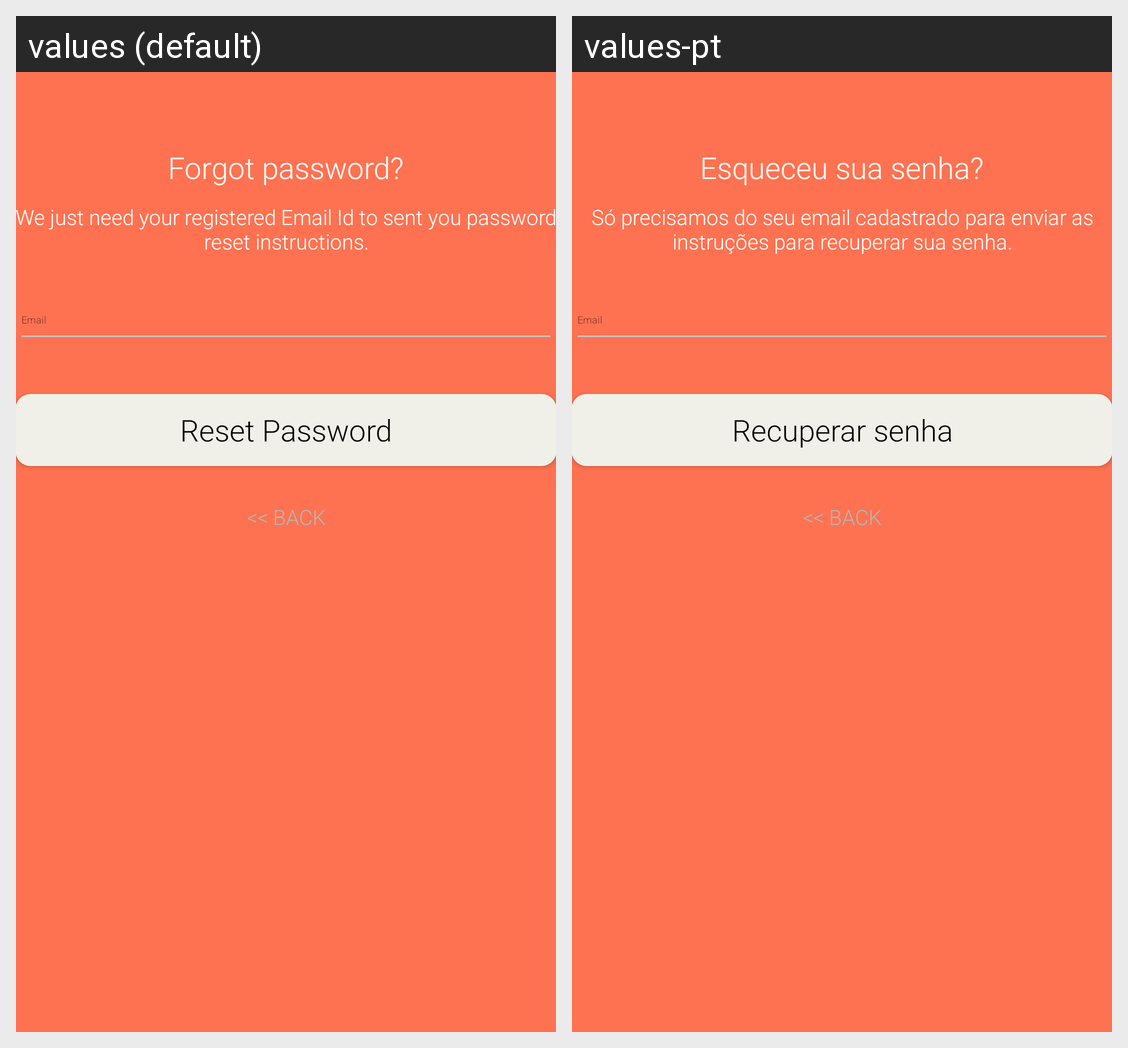

Locale-by-locale string values for the Android screen shown in this grid:
Android screen res/layout/activity_reset_password.xml rendered under 2 locales, left to right: values (default), values-pt. Device: Nexus 5 (rendered at 1080×1920; each locale shown at half size, 540×960, under a caption strip naming it); theme AppTheme.
Strings drawn on this screen, with the default value and each locale's value (text and hints the layout hard-codes, and strings that could not be matched under every locale, appear in the picture but are not listed):

lbl_forgot_password
  values: Forgot password?
  values-pt: Esqueceu sua senha?

forgot_password_msg
  values: We just need your registered Email Id to sent you password reset instructions.
  values-pt: Só precisamos do seu email cadastrado para enviar as instruções para recuperar sua senha.

btn_reset_password
  values: Reset Password
  values-pt: Recuperar senha

btn_back
  values: << Back
  values-pt: << Back
